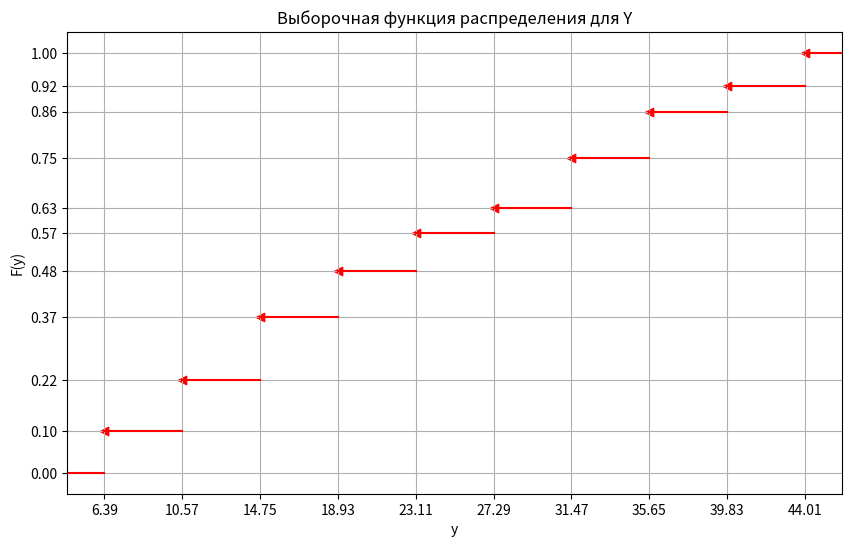

The script that saved this image:
# Выборочная функция распределения для Y
import matplotlib.pyplot as plt
from matplotlib.ticker import FixedLocator
# набор данных
x_all = [6.39, 10.57, 14.75, 18.93, 23.11, 27.29, 31.47, 35.65, 39.83, 44.01]
y_all = [0.10, 0.22, 0.37, 0.48, 0.57, 0.63, 0.75, 0.86, 0.92, 1.00]
# создание фигуры, на к-рой будут размещаться графики (в нашем случае - один график)
fig = plt.figure(figsize=(10, 6))
p = fig.add_subplot()
# стрелочки
p.scatter(x_all, y_all, marker="<", color="red")
# линии
for i in range(len(x_all) - 1):
    x_line = [x_all[i], x_all[i + 1]]
    y_line = [y_all[i], y_all[i]]
    p.plot(x_line, y_line, color="red")
# осталось достроить граничные линии для крайних точек x при y = 0 и y = 1: продлеваем их на l1 единиц влево и вправо
l1 = 3
p.plot([x_all[0] - l1, x_all[0]], [0, 0], color="red")
p.plot([x_all[-1], x_all[-1] + l1], [1, 1], color="red")
# устанавливаем границы графика на l2 (l2 < l1) единиц слева и справа от крайних точек x, чтобы обрезать линии
l2 = l1 - 1
plt.xlim(x_all[0] - l2, x_all[-1] + l2)
# легенда
plt.title("Выборочная функция распределения для Y")
plt.ylabel("F(y)")
plt.xlabel("y")
# отметки на осях с сеткой (нужны уникальные значения отметок, чтобы не было жирного наслоения на графике)
x_all_unique, y_all_unique = list(set(x_all)), list(set([0] + y_all))  # добавляем отметку y = 0, т. к. её нет в y_all
p.xaxis.set_major_locator(FixedLocator(x_all_unique))
p.yaxis.set_major_locator(FixedLocator(y_all_unique))
p.grid()  # сетка
# вывод
plt.show()
